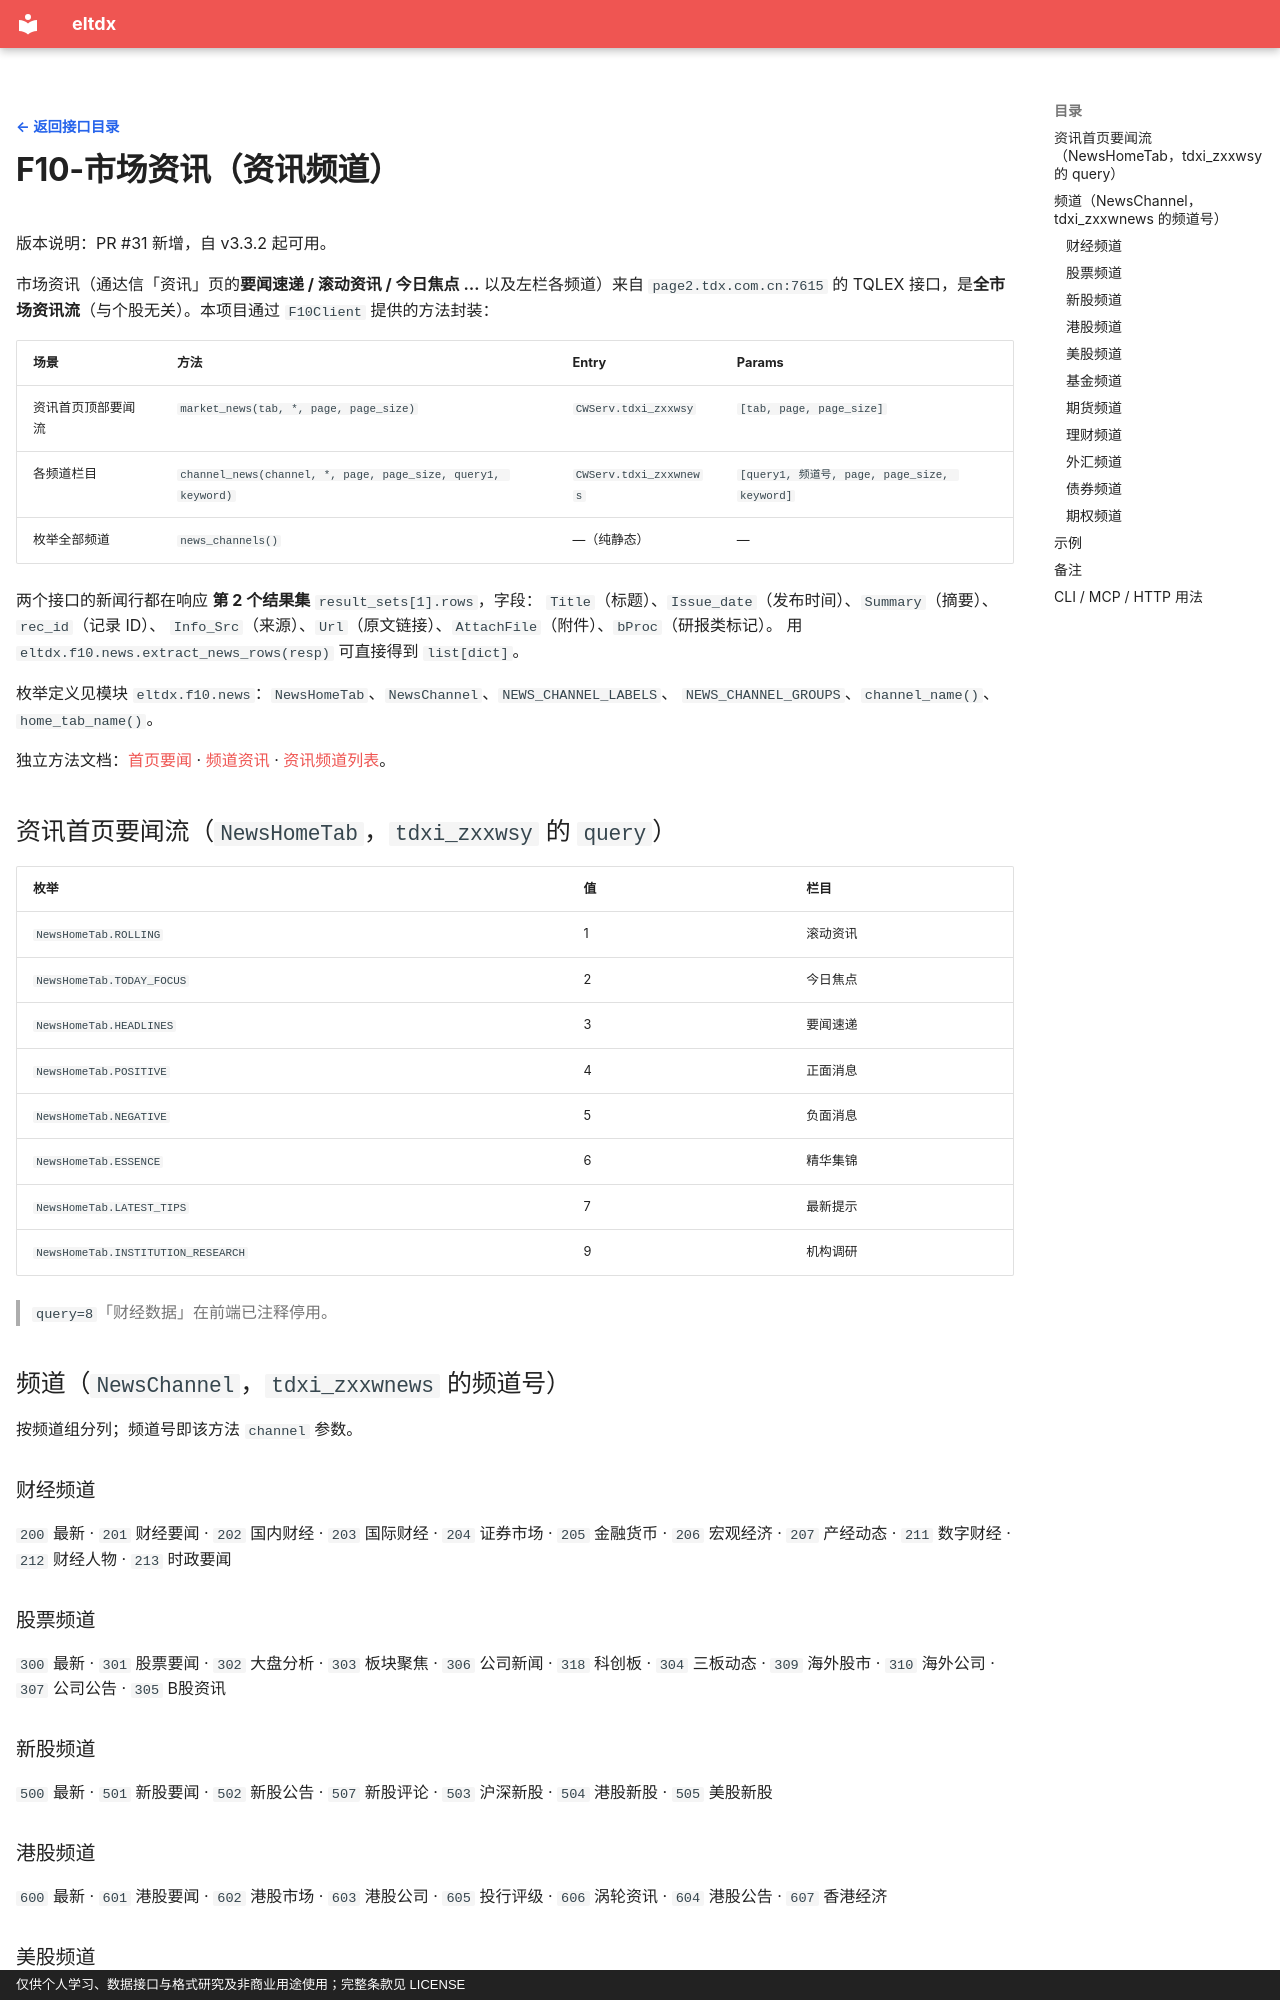

repository: electkismet/eltdx · page: methods/F10-市场资讯/index.html · generator: mkdocs · copyright: 仅供个人学习、数据接口与格式研究及非商业用途使用；完整条款见 LICENSE

---
hide:
  - navigation
---

[← 返回接口目录](../index.md){ .interface-detail-back }

# F10-市场资讯（资讯频道）

版本说明：PR #31 新增，自 v3.3.2 起可用。

市场资讯（通达信「资讯」页的**要闻速递 / 滚动资讯 / 今日焦点 …** 以及左栏各频道）来自
`page2.tdx.com.cn:7615` 的 TQLEX 接口，是**全市场资讯流**（与个股无关）。本项目通过
`F10Client` 提供的方法封装：

| 场景 | 方法 | Entry | Params |
| --- | --- | --- | --- |
| 资讯首页顶部要闻流 | `market_news(tab, *, page, page_size)` | `CWServ.tdxi_zxxwsy` | `[tab, page, page_size]` |
| 各频道栏目 | `channel_news(channel, *, page, page_size, query1, keyword)` | `CWServ.tdxi_zxxwnews` | `[query1, 频道号, page, page_size, keyword]` |
| 枚举全部频道 | `news_channels()` | —（纯静态） | — |

两个接口的新闻行都在响应 **第 2 个结果集** `result_sets[1].rows`，字段：
`Title`（标题）、`Issue_date`（发布时间）、`Summary`（摘要）、`rec_id`（记录 ID）、
`Info_Src`（来源）、`Url`（原文链接）、`AttachFile`（附件）、`bProc`（研报类标记）。
用 `eltdx.f10.news.extract_news_rows(resp)` 可直接得到 `list[dict]`。

枚举定义见模块 `eltdx.f10.news`：`NewsHomeTab`、`NewsChannel`、`NEWS_CHANNEL_LABELS`、
`NEWS_CHANNEL_GROUPS`、`channel_name()`、`home_tab_name()`。

独立方法文档：[首页要闻](F10-首页要闻.md) · [频道资讯](F10-频道资讯.md) · [资讯频道列表](F10-资讯频道列表.md)。

## 资讯首页要闻流（`NewsHomeTab`，`tdxi_zxxwsy` 的 `query`）

| 枚举 | 值 | 栏目 |
| --- | --- | --- |
| `NewsHomeTab.ROLLING` | 1 | 滚动资讯 |
| `NewsHomeTab.TODAY_FOCUS` | 2 | 今日焦点 |
| `NewsHomeTab.HEADLINES` | 3 | 要闻速递 |
| `NewsHomeTab.POSITIVE` | 4 | 正面消息 |
| `NewsHomeTab.NEGATIVE` | 5 | 负面消息 |
| `NewsHomeTab.ESSENCE` | 6 | 精华集锦 |
| `NewsHomeTab.LATEST_TIPS` | 7 | 最新提示 |
| `NewsHomeTab.INSTITUTION_RESEARCH` | 9 | 机构调研 |

> `query=8`「财经数据」在前端已注释停用。

## 频道（`NewsChannel`，`tdxi_zxxwnews` 的频道号）

按频道组分列；频道号即该方法 `channel` 参数。

### 财经频道
`200` 最新 · `201` 财经要闻 · `202` 国内财经 · `203` 国际财经 · `204` 证券市场 · `205` 金融货币 ·
`206` 宏观经济 · `207` 产经动态 · `211` 数字财经 · `212` 财经人物 · `213` 时政要闻

### 股票频道
`300` 最新 · `301` 股票要闻 · `302` 大盘分析 · `303` 板块聚焦 · `306` 公司新闻 · `318` 科创板 ·
`304` 三板动态 · `309` 海外股市 · `310` 海外公司 · `307` 公司公告 · `305` B股资讯

### 新股频道
`500` 最新 · `501` 新股要闻 · `502` 新股公告 · `507` 新股评论 · `503` 沪深新股 · `504` 港股新股 · `505` 美股新股

### 港股频道
`600` 最新 · `601` 港股要闻 · `602` 港股市场 · `603` 港股公司 · `605` 投行评级 · `606` 涡轮资讯 · `604` 港股公告 · `607` 香港经济

### 美股频道
`700` 最新 · `701` 美股要闻 · `702` 美股市场 · `703` 美股新闻 · `704` 中概股 · `705` 美股评论 · `706` 海外经济

### 基金频道
`800` 最新 · `801` 基金要闻 · `808` 机构持仓 · `802` 公募基金 · `803` 私募基金 · `804` 社保基金 · `805` 信托基金 · `809` 基金公告
